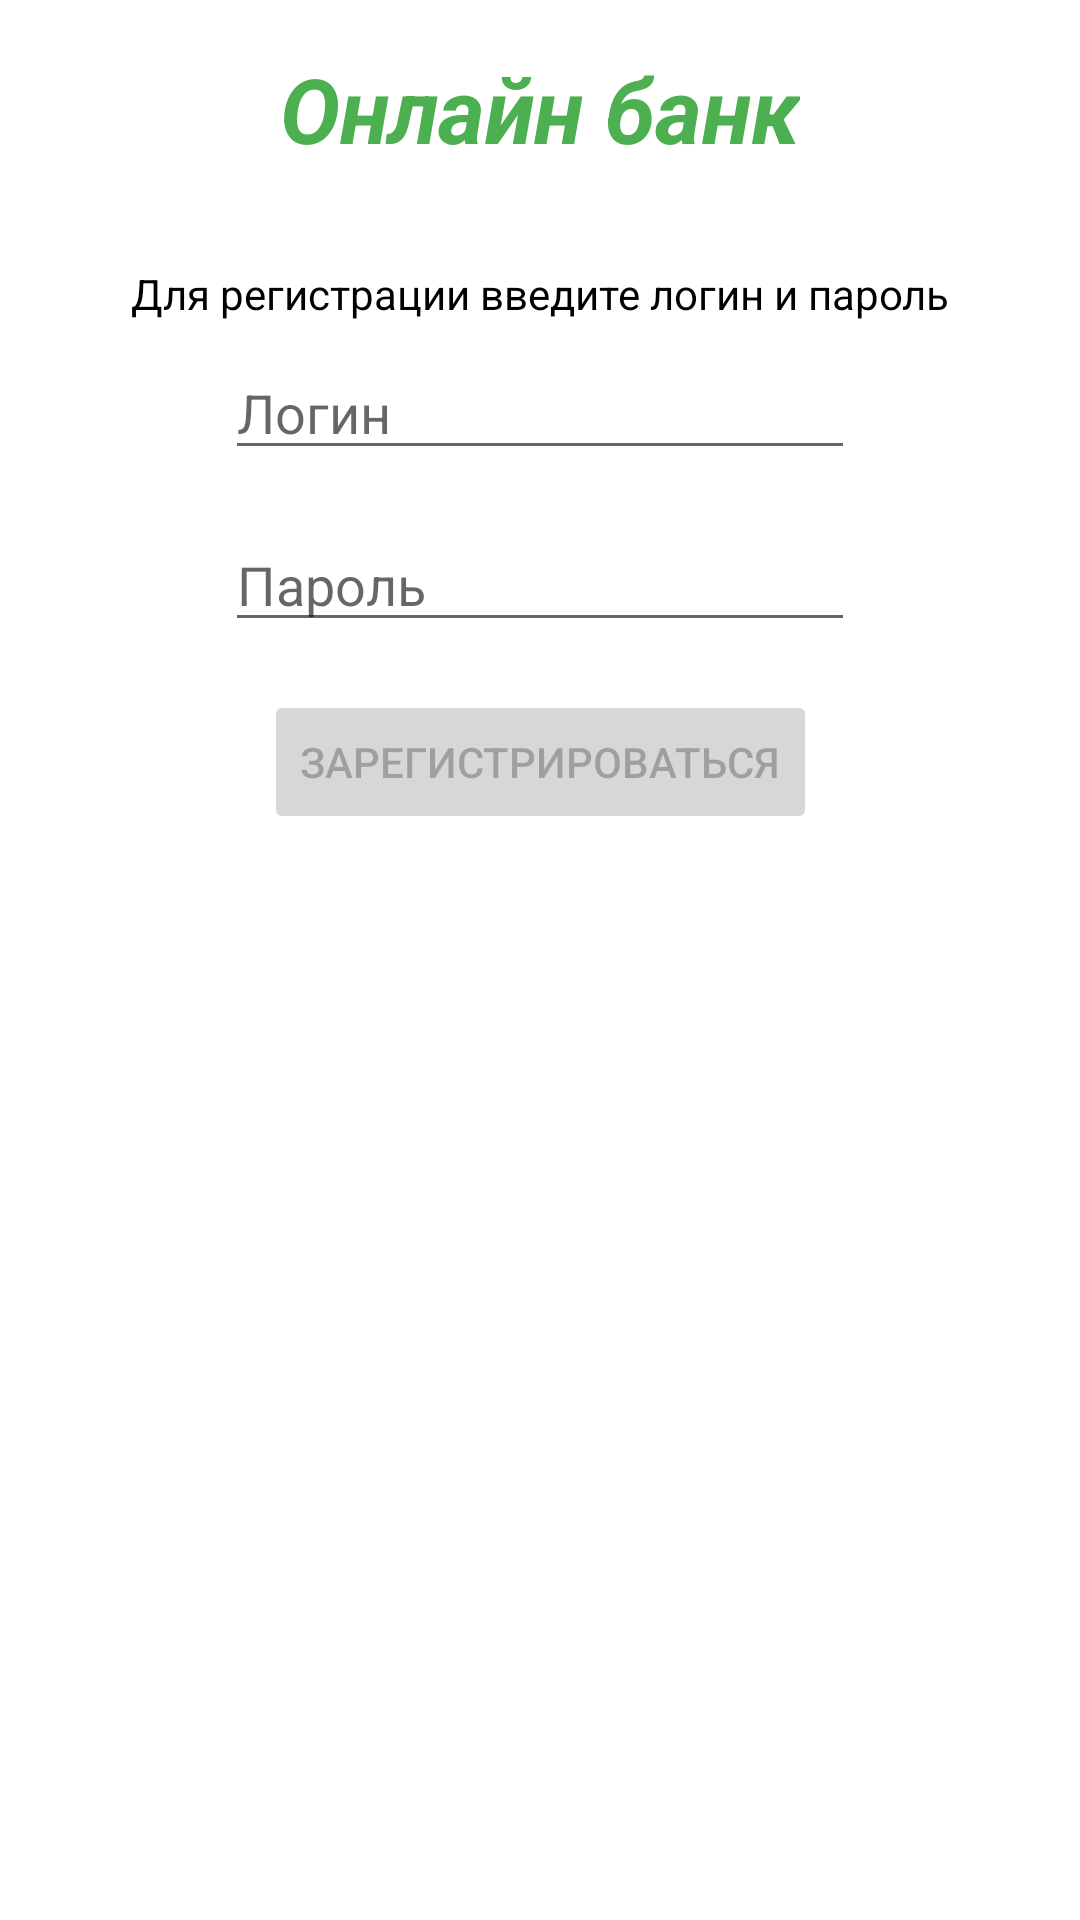

Write the Android layout XML for this screen, with the resource values it uses.
<!-- AndroidManifest.xml: application theme Theme.OnlineBank -->
<!-- res/layout/fragment_registration.xml -->
<?xml version="1.0" encoding="utf-8"?>
<androidx.constraintlayout.widget.ConstraintLayout xmlns:android="http://schemas.android.com/apk/res/android"
    xmlns:app="http://schemas.android.com/apk/res-auto"
    xmlns:tools="http://schemas.android.com/tools"
    android:layout_width="match_parent"
    android:layout_height="wrap_content"
    tools:context=".view.RegistrationFragment">

    <TextView
        android:id="@+id/registrationText"
        android:layout_width="0dp"
        android:layout_height="wrap_content"
        android:layout_marginStart="8dp"
        android:layout_marginTop="32dp"
        android:layout_marginEnd="8dp"
        android:gravity="center"
        android:text="@string/registration_text"
        android:textColor="#000000"
        android:textSize="14sp"
        app:layout_constraintEnd_toEndOf="parent"
        app:layout_constraintHorizontal_bias="0.68"
        app:layout_constraintStart_toStartOf="parent"
        app:layout_constraintTop_toBottomOf="@+id/textView9" />

    <EditText
        android:id="@+id/registrationName"
        android:layout_width="wrap_content"
        android:layout_height="wrap_content"
        android:layout_marginStart="8dp"
        android:layout_marginTop="8dp"
        android:layout_marginEnd="8dp"
        android:autofillHints=""
        android:ems="10"
        android:hint="@string/login"
        android:inputType="textPersonName"
        app:layout_constraintEnd_toEndOf="parent"
        app:layout_constraintStart_toStartOf="parent"
        app:layout_constraintTop_toBottomOf="@+id/registrationText" />

    <EditText
        android:id="@+id/registrationPassword"
        android:layout_width="wrap_content"
        android:layout_height="wrap_content"
        android:layout_marginStart="8dp"
        android:layout_marginTop="16dp"
        android:layout_marginEnd="8dp"
        android:autofillHints=""
        android:ems="10"
        android:hint="@string/login_password"
        android:inputType="textPassword"
        app:layout_constraintEnd_toEndOf="parent"
        app:layout_constraintStart_toStartOf="parent"
        app:layout_constraintTop_toBottomOf="@+id/registrationName" />

    <Button
        android:id="@+id/registrationButton"
        android:layout_width="wrap_content"
        android:layout_height="wrap_content"
        android:layout_marginStart="8dp"
        android:layout_marginTop="16dp"
        android:layout_marginEnd="8dp"
        android:enabled="false"
        android:text="@string/registration_button"
        app:layout_constraintEnd_toEndOf="parent"
        app:layout_constraintStart_toStartOf="parent"
        app:layout_constraintTop_toBottomOf="@+id/registrationPassword" />

    <TextView
        android:id="@+id/textView9"
        android:layout_width="wrap_content"
        android:layout_height="wrap_content"
        android:layout_marginStart="8dp"
        android:layout_marginTop="16dp"
        android:layout_marginEnd="8dp"
        android:text="@string/app_name"
        android:textColor="#4CAF50"
        android:textSize="30sp"
        android:textStyle="bold|italic"
        app:layout_constraintEnd_toEndOf="parent"
        app:layout_constraintStart_toStartOf="parent"
        app:layout_constraintTop_toTopOf="parent" />

</androidx.constraintlayout.widget.ConstraintLayout>
<!-- resources referenced by this layout -->
<resources>
  <string name="app_name">Онлайн банк</string>
  <string name="login">Логин</string>
  <string name="login_password">Пароль</string>
  <string name="registration_button">Зарегистрироваться</string>
  <string name="registration_text">Для регистрации введите логин и пароль</string>
  <style name="Theme.OnlineBank" parent="Theme.MaterialComponents.DayNight.DarkActionBar">
          
          <item name="colorPrimary">@color/purple_500</item>
          <item name="colorPrimaryVariant">@color/purple_700</item>
          <item name="colorOnPrimary">@color/white</item>
          
          <item name="colorSecondary">@color/teal_200</item>
          <item name="colorSecondaryVariant">@color/teal_700</item>
          <item name="colorOnSecondary">@color/black</item>
          
          <item name="android:statusBarColor" tools:targetApi="l">?attr/colorPrimaryVariant</item>
          
      </style>
  <color name="purple_500">#FF6200EE</color>
  <color name="purple_700">#FF3700B3</color>
  <color name="white">#FFFFFFFF</color>
  <color name="teal_200">#FF03DAC5</color>
  <color name="teal_700">#FF018786</color>
  <color name="black">#FF000000</color>
</resources>
